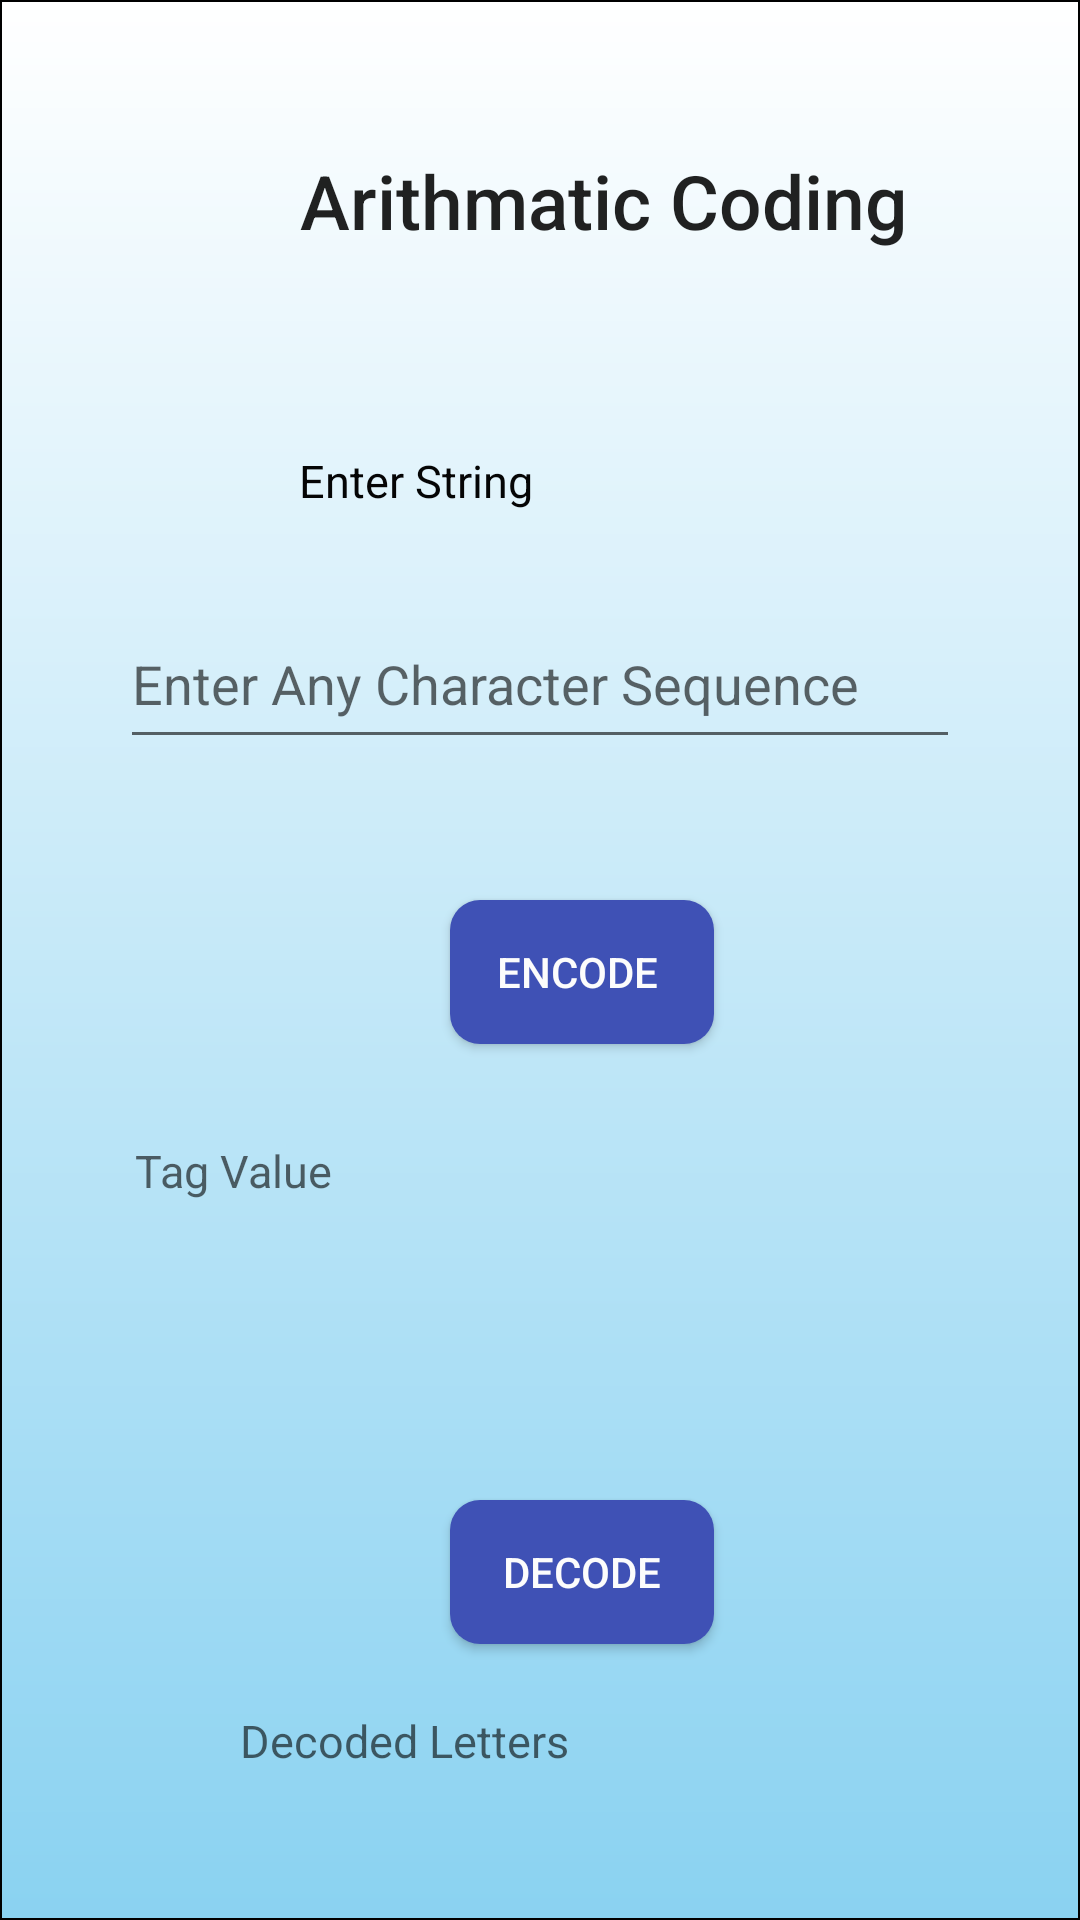

Here is an Android app screen rendered from its layout file. Give the layout XML and the strings, colors and styles it references.
<!-- AndroidManifest.xml: application theme AppTheme -->
<!-- res/layout/activity_arithmatic.xml -->
<?xml version="1.0" encoding="utf-8"?>
<RelativeLayout xmlns:android="http://schemas.android.com/apk/res/android"
    xmlns:app="http://schemas.android.com/apk/res-auto"
    xmlns:tools="http://schemas.android.com/tools"
    android:layout_width="match_parent"
    android:layout_height="match_parent"
    android:background="@drawable/name"



    tools:context=".arithmatic">

    <TextView
        android:id="@+id/atitle"
        android:layout_width="276dp"

        android:layout_height="61dp"
        android:layout_marginLeft="100dp"
        android:layout_marginTop="50dp"
        android:text="Arithmatic Coding"
        android:textAppearance="@style/TextAppearance.AppCompat.Body2"

        android:textSize="25dp" />

    <TextView
        android:id="@+id/tv1"
        android:layout_width="190dp"
        android:layout_height="31dp"
        android:layout_centerHorizontal="true"
        android:layout_marginLeft="70dp"
        android:layout_marginTop="150dp"

        android:text="    Enter String"
        android:textColor="@color/black"
        android:textSize="15dp" />

    <EditText
        android:id="@+id/et1"
        android:layout_width="281dp"
        android:layout_height="53dp"
        android:layout_centerHorizontal="true"
        android:layout_marginLeft="80dp"
        android:layout_marginTop="200dp"

        android:ems="10"
        android:hint="Enter Any Character Sequence"
        android:inputType="textPersonName" />

    <TextView
        android:id="@+id/tv2"
        android:layout_width="270dp"
        android:layout_height="78dp"
        android:layout_centerHorizontal="true"
        android:layout_marginLeft="80dp"
        android:layout_marginTop="380dp"
        android:hint="Tag Value"
        android:textColor="@color/black"
        android:textSize="15dp" />

    <Button
        android:id="@+id/b1"
        android:layout_width="wrap_content"
        android:layout_height="wrap_content"
        android:layout_marginLeft="150dp"
        android:textColor="@color/white"
        android:background="@drawable/button_background"
        android:layout_marginTop="300dp"
        android:text="Encode " />

    <TextView
        android:id="@+id/tv3"
        android:layout_width="289dp"
        android:layout_height="120dp"
        android:layout_marginLeft="80dp"
        android:layout_marginTop="570dp"
        android:hint="Decoded Letters"

        android:textColor="@color/black"
        android:textSize="15dp" />

    <Button
        android:id="@+id/b2"
        android:layout_width="wrap_content"
        android:layout_height="wrap_content"
        android:layout_marginLeft="150dp"
        android:textColor="@color/white"
        android:layout_marginTop="500dp"
        android:background="@drawable/button_background"
        android:text="Decode" />
</RelativeLayout>
<!-- resources referenced by this layout -->
<resources>
  <color name="black">#050505</color>
  <color name="white">#FCFCFC</color>
  <!-- drawable button_background (drawable) -->
  <shape xmlns:android="http://schemas.android.com/apk/res/android"
      android:shape="rectangle">
      <solid android:color="@color/colorAccent"
          android:textColor="@color/white" />
      <corners android:radius="10dp" />
  </shape>
  <!-- drawable name (drawable) -->
  <?xml version="1.0" encoding="utf-8"?>
  <shape xmlns:android="http://schemas.android.com/apk/res/android" android:shape="rectangle">
      <gradient android:startColor="#FFFFFF"
          android:endColor="#8AD2F1"
          android:angle="270"/>
  
      <stroke android:width="2px"
          android:color="#000000"/>
  
  </shape>
  <style name="AppTheme" parent="Theme.AppCompat.Light.DarkActionBar">
          
          <item name="colorPrimary">@color/colorPrimary</item>
          <item name="colorPrimaryDark">@color/colorPrimaryDark</item>
          <item name="colorAccent">@color/colorAccent</item>
      </style>
  <color name="colorAccent">#3F51B5</color>
  <color name="colorPrimary">#008577</color>
  <color name="colorPrimaryDark">#F6F3F3</color>
</resources>
